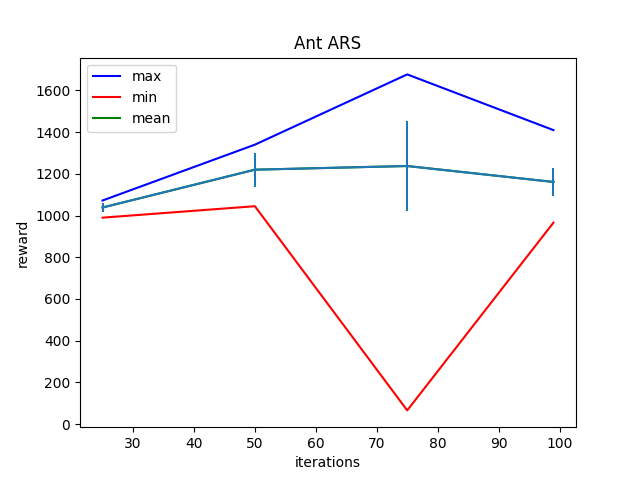

The data file committed next to this chart (first rows):
Iter:25, max:1072.297607421875, mean:1038.6639404296875, min:990.0308837890625, std:19.33615493774414
Iter:50, max:1340.0372314453125, mean:1220.06298828125, min:1044.9686279296875, std:82.17262268066406
Iter:75, max:1676.9754638671875, mean:1237.65869140625, min:65.78022766113281, std:215.896728515625
Iter:99, max:1409.8160400390625, mean:1161.2073974609375, min:966.1820678710938, std:68.6801986694336
